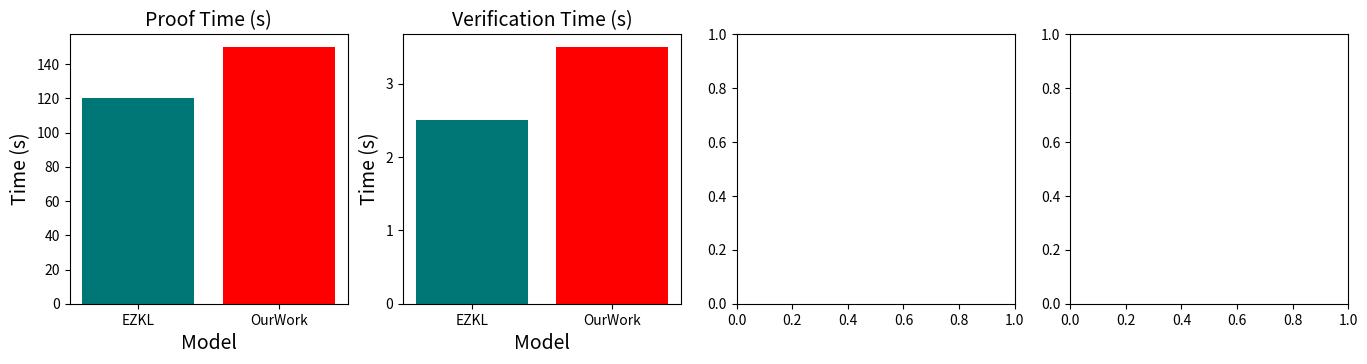

Write the Python code that produced this figure. (Note: this script raises an exception after producing the figure.)
import matplotlib.pyplot as plt
import pandas as pd
import matplotlib.ticker as mticker
import numpy as np
import matplotlib.gridspec as gridspec
from matplotlib.ticker import MaxNLocator
import json

#figure data
ezkl_label = "EZKL"
dzkml_label = "OurWork"
line_width = 2
font_size = 14

def load_usage_data(file_path):
    data = []
    with open(file_path, "r") as f:
        for line in f:
            data.append(json.loads(line))
    df = pd.DataFrame(data)
    df["timestamp"] = pd.to_datetime(df["timestamp"], unit="s")  # Convert timestamp
    return df

def fill_range(int_list):
    """Generate a list of all integers between the min and max values in int_list."""
    if not int_list:
        return []
    min_val = min(int_list)
    max_val = max(int_list)
    return list(range(min_val, max_val + 1))

visual_map_plot = {
    ezkl_label: {'color': '#007777', 'linestyle': '-', 'linewidth': line_width},
    dzkml_label: {'color': 'red', 'linestyle': '-', 'linewidth': line_width}}

workloads = {
    "Model A":{
        "Proof Time (s)": {ezkl_label: 120, dzkml_label: 150},
        "Verification Time (s)": {ezkl_label: 2.5, dzkml_label: 3.5},
        "ResourceUsage": {ezkl_label: r"C:\Users\pw\Desktop\disdl(today)\nas\imagenet_nas\disdl\2025-03-11_15-54-09\resource_usage_metrics.json"  , 
                          dzkml_label: r"C:\Users\pw\Desktop\disdl(today)\nas\imagenet_nas\disdl\2025-03-11_15-54-09\resource_usage_metrics.json"},
        
    }}

for workload_name, workload_data in workloads.items():
        fig = plt.figure(figsize=(16.5, 3.5))
        gs = gridspec.GridSpec(1, 4, width_ratios=[1, 1, 1, 1])  # First two plots are twice as wide
        ax1 = fig.add_subplot(gs[0, 0])  # First plot
        ax2 = fig.add_subplot(gs[0, 1])  # Second plot
        ax3 = fig.add_subplot(gs[0, 2])  # Third plot
        ax4 = fig.add_subplot(gs[0, 3])  # Fourth plot

        # Proof Time
        ax1.set_title("Proof Time (s)", fontsize=font_size)
        ax1.set_ylabel("Time (s)", fontsize=font_size)
        ax1.set_xlabel("Model", fontsize=font_size)
        ax1.bar(workload_data["Proof Time (s)"].keys(), workload_data["Proof Time (s)"].values(), color=[visual_map_plot[label]['color'] for label in workload_data["Proof Time (s)"].keys()])
        ax1.yaxis.set_major_locator(MaxNLocator(integer=True))


        # Verification Time
        ax2.set_title("Verification Time (s)", fontsize=font_size)
        ax2.set_ylabel("Time (s)", fontsize=font_size)
        ax2.set_xlabel("Model", fontsize=font_size)
        ax2.bar(workload_data["Verification Time (s)"].keys(), workload_data["Verification Time (s)"].values(), color=[visual_map_plot[label]['color'] for label in workload_data["Verification Time (s)"].keys()])
        ax2.yaxis.set_major_locator(MaxNLocator(integer=True))


        # Resource Usage
        ezkl_usage = load_usage_data(workload_data["ResourceUsage"][ezkl_label])
        dzkml_usage = load_usage_data(workload_data["ResourceUsage"][dzkml_label])
        # **Plot CPU Usage Over Time**
        ax3.set_title("CPU Usage Over Time", fontsize=font_size)
        ax3.set_xlabel("Timestamp", fontsize=font_size)
        ax3.set_ylabel("CPU Usage (%)", fontsize=font_size)
        ax3.plot(ezkl_usage["timestamp"], ezkl_usage["CPU Usage (%)"], label=ezkl_label,
                color=visual_map_plot[ezkl_label]['color'], linestyle=visual_map_plot[ezkl_label]['linestyle'])
        ax3.plot(dzkml_usage["timestamp"], dzkml_usage["CPU Usage (%)"], label=dzkml_label,
                color=visual_map_plot[dzkml_label]['color'], linestyle=visual_map_plot[dzkml_label]['linestyle'])
        ax3.legend()
        plt.tight_layout()
        plt.show()
